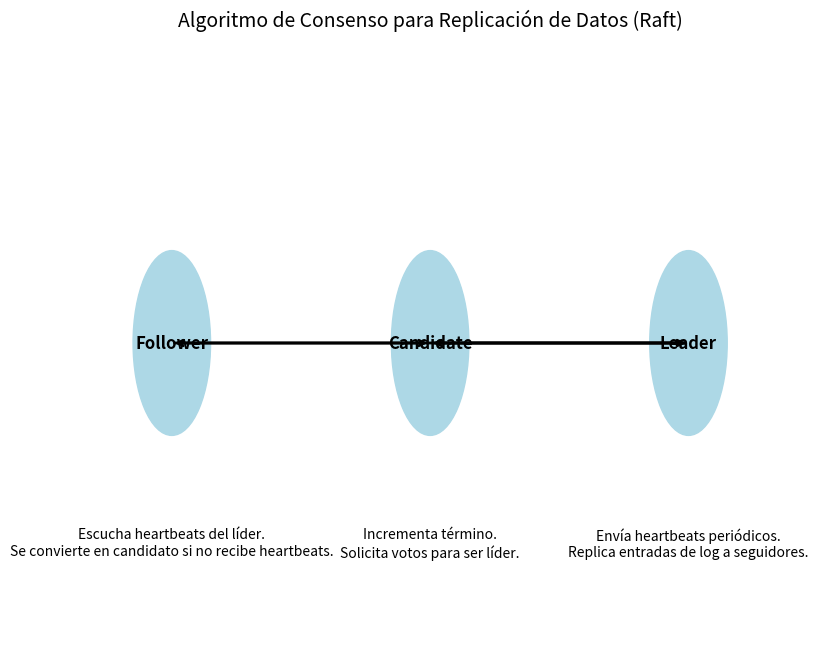

This chart was generated by the following Python code:
import matplotlib.pyplot as plt
import matplotlib.patches as mpatches

# Crear un nuevo gráfico
fig, ax = plt.subplots(figsize=(10, 8))

# Definir los nodos
nodos = {
    "Follower": (1, 2),
    "Candidate": (3, 2),
    "Leader": (5, 2)
}

# Dibujar los nodos
for node, (x, y) in nodos.items():
    ax.add_patch(mpatches.Circle((x, y), 0.3, color='lightblue'))
    ax.text(x, y, node, ha='center', va='center', fontsize=12, fontweight='bold')

# Dibujar las flechas entre los nodos
arrows = [
    ("Follower", "Candidate"),
    ("Candidate", "Leader"),
    ("Leader", "Follower"),
    ("Leader", "Candidate")
]

for start, end in arrows:
    start_x, start_y = nodos[start]
    end_x, end_y = nodos[end]
    ax.annotate('', xy=(end_x, end_y), xytext=(start_x, start_y),
                arrowprops=dict(arrowstyle="->", lw=2))

# Añadir descripciones
descriptions = {
    "Follower": "Escucha heartbeats del líder.\nSe convierte en candidato si no recibe heartbeats.",
    "Candidate": "Incrementa término.\nSolicita votos para ser líder.",
    "Leader": "Envía heartbeats periódicos.\nReplica entradas de log a seguidores."
}

for node, desc in descriptions.items():
    x, y = nodos[node]
    ax.text(x, y-0.6, desc, ha='center', va='top', fontsize=10)

# Ajustar el gráfico
ax.set_xlim(0, 6)
ax.set_ylim(1, 3)
ax.axis('off')

# Título
plt.title("Algoritmo de Consenso para Replicación de Datos (Raft)", fontsize=14)

# Mostrar el gráfico
plt.show()
